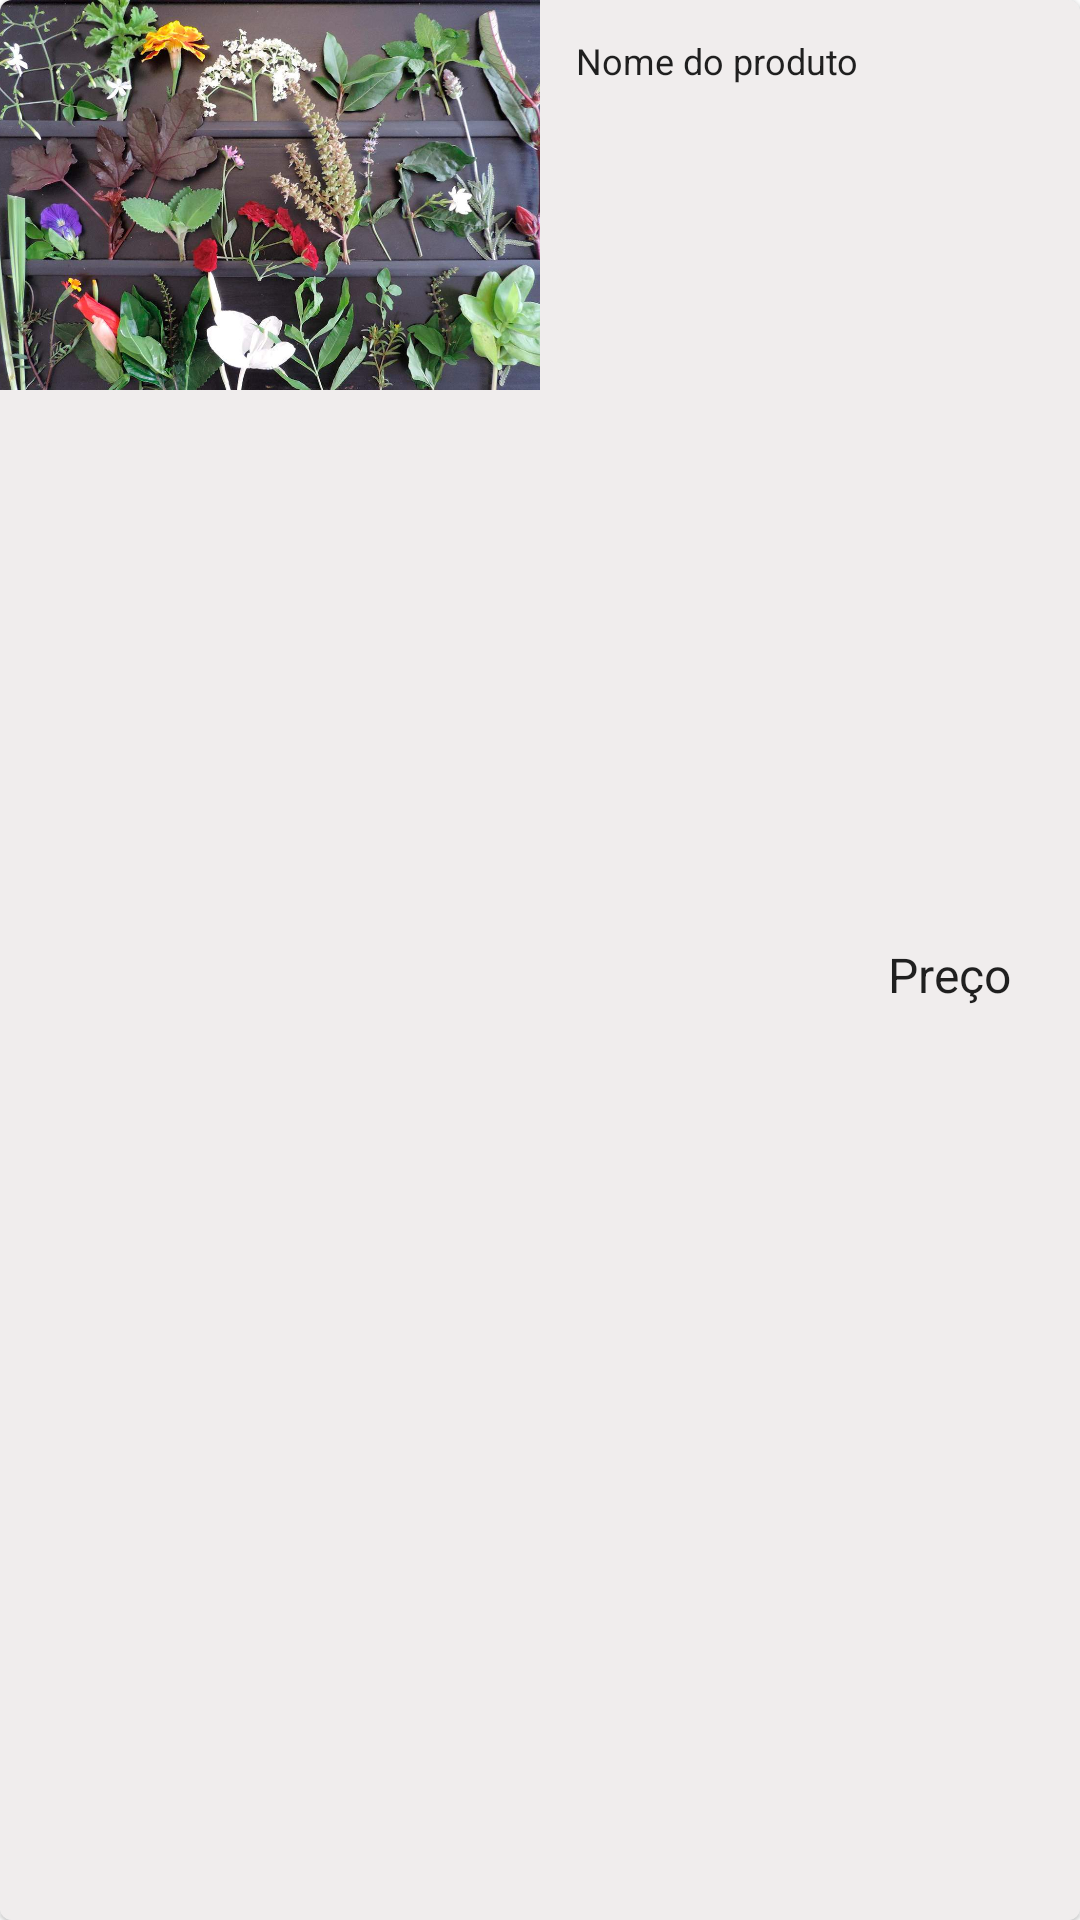

Here is an Android app screen rendered from its layout file. Give the layout XML and the strings, colors and styles it references.
<!-- AndroidManifest.xml: application theme AppTheme -->
<!-- res/layout/cardview_prato_resurante.xml -->
<?xml version="1.0" encoding="utf-8"?>
<com.google.android.material.card.MaterialCardView    xmlns:android="http://schemas.android.com/apk/res/android"
    xmlns:app="http://schemas.android.com/apk/res-auto"
    android:layout_width="match_parent"
    android:layout_height="wrap_content"
    android:layout_margin="16dp"
    android:elevation="7dp"
    android:id="@+id/cardviewVitrineProduto"
    >
    <RelativeLayout
        android:layout_width="match_parent"
        android:layout_height="wrap_content">

        <LinearLayout
            android:id="@+id/vitrineProdutoLinearLayoutBtn"
            android:layout_width="wrap_content"
            android:layout_height="wrap_content"
            android:visibility="gone">
            <ImageButton
                android:id="@+id/vitrineProdutoDelete"
                android:layout_width="35dp"
                android:layout_height="26dp"
                android:layout_gravity="end"
                android:background="@null"
                android:visibility="visible"
                app:srcCompat="@android:drawable/ic_delete" />
        </LinearLayout>


        <LinearLayout
            android:id="@+id/vitrineProdutoLinearLayoutCard"
            android:layout_width="match_parent"
            android:layout_height="match_parent"
            android:background="#D8EEEAEA"
            android:orientation="horizontal"
            >


            <ImageView
                android:id="@+id/vitrineProdutoImagem"
                android:layout_width="180dp"
                android:layout_height="130dp"
                android:adjustViewBounds="true"
                android:scaleType="centerCrop"
                app:srcCompat="@drawable/pancdefault" />

            <TextView
                android:id="@+id/restaurantePratoNome"
                style="@style/TextAppearance.AppCompat.Body1"
                android:layout_width="104dp"
                android:layout_height="wrap_content"
                android:layout_gravity="top"
                android:layout_marginTop="12dp"
                android:layout_marginStart="12dp"
                android:ellipsize="end"
                android:gravity="top"
                android:maxLines="1"
                android:text="Nome do produto"
                android:textSize="12sp" />

            <TextView
                android:id="@+id/restaurantePratoPreco"
                style="@style/TextAppearance.AppCompat.Body1"
                android:layout_width="wrap_content"
                android:layout_height="wrap_content"
                android:layout_gravity="center"
                android:layout_marginTop="5dp"
                android:gravity="top"
                android:text="Preço"
                android:textSize="16sp" />

        </LinearLayout>
    </RelativeLayout>


</com.google.android.material.card.MaterialCardView>
<!-- resources referenced by this layout -->
<resources>
  <!-- drawable pancdefault: jpg bitmap (drawable-hdpi, 145385 bytes) -->
  <style name="AppTheme" parent="Theme.MaterialComponents.Light.NoActionBar">
          
          <item name="colorPrimary">@color/colorPrimary</item>
          <item name="colorPrimaryDark">@color/colorPrimaryDark</item>
          <item name="colorAccent">@color/colorAccent</item>
      </style>
  <color name="colorPrimary">#B0C284</color>
  <color name="colorPrimaryDark">#677544</color>
  <color name="colorAccent">#5E356E</color>
</resources>
